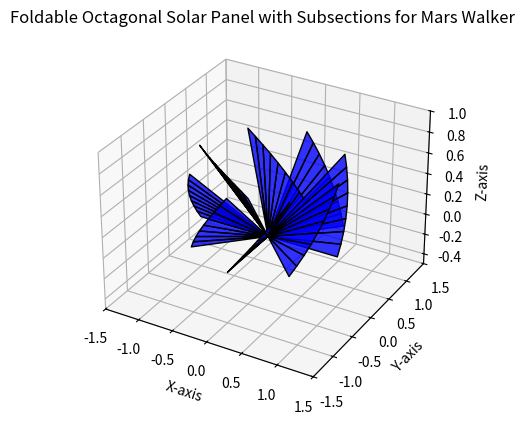

Here is the Python script that generated this plot:
import matplotlib.pyplot as plt
from mpl_toolkits.mplot3d.art3d import Poly3DCollection
import numpy as np

# Create figure
fig = plt.figure()
ax = fig.add_subplot(111, projection='3d')

# Parameters for the octagonal solar panel
radius = 1.0  # Radius of the octagonal panel
num_segments = 8  # Number of segments (lips)
angles = np.linspace(0, 2 * np.pi, num_segments + 1)  # Divide the circle into segments
num_sub_sections = 8  # Subdivide each lip into 8 sections
tilt_angle = np.radians(5)  # Tilt angle per subsection in radians

# Generate each segment subdivided into foldable sections
for i in range(num_segments):
    # Define the base angle for the segment
    angle_start = angles[i]
    angle_end = angles[i + 1]
    sub_angles = np.linspace(angle_start, angle_end, num_sub_sections + 1)  # Subdivide into subsections

    # Generate subsections with progressive tilt
    for j in range(num_sub_sections):
        vertices = [
            [0, 0, 0],  # Center of the panel
            [radius * np.cos(sub_angles[j]), radius * np.sin(sub_angles[j]), j * np.sin(tilt_angle)],  # Edge point 1
            [radius * np.cos(sub_angles[j + 1]), radius * np.sin(sub_angles[j + 1]), (j + 1) * np.sin(tilt_angle)],  # Edge point 2
        ]

        # Add the filled subsection
        subsection = Poly3DCollection([vertices], facecolor="blue", edgecolor="black", alpha=0.8)
        ax.add_collection3d(subsection)

# Set limits for better visualization
ax.set_xlim([-1.5, 1.5])
ax.set_ylim([-1.5, 1.5])
ax.set_zlim([-0.5, 1])

# Set labels
ax.set_xlabel("X-axis")
ax.set_ylabel("Y-axis")
ax.set_zlabel("Z-axis")

# Title
ax.set_title("Foldable Octagonal Solar Panel with Subsections for Mars Walker")

# Display the plot
plt.show()